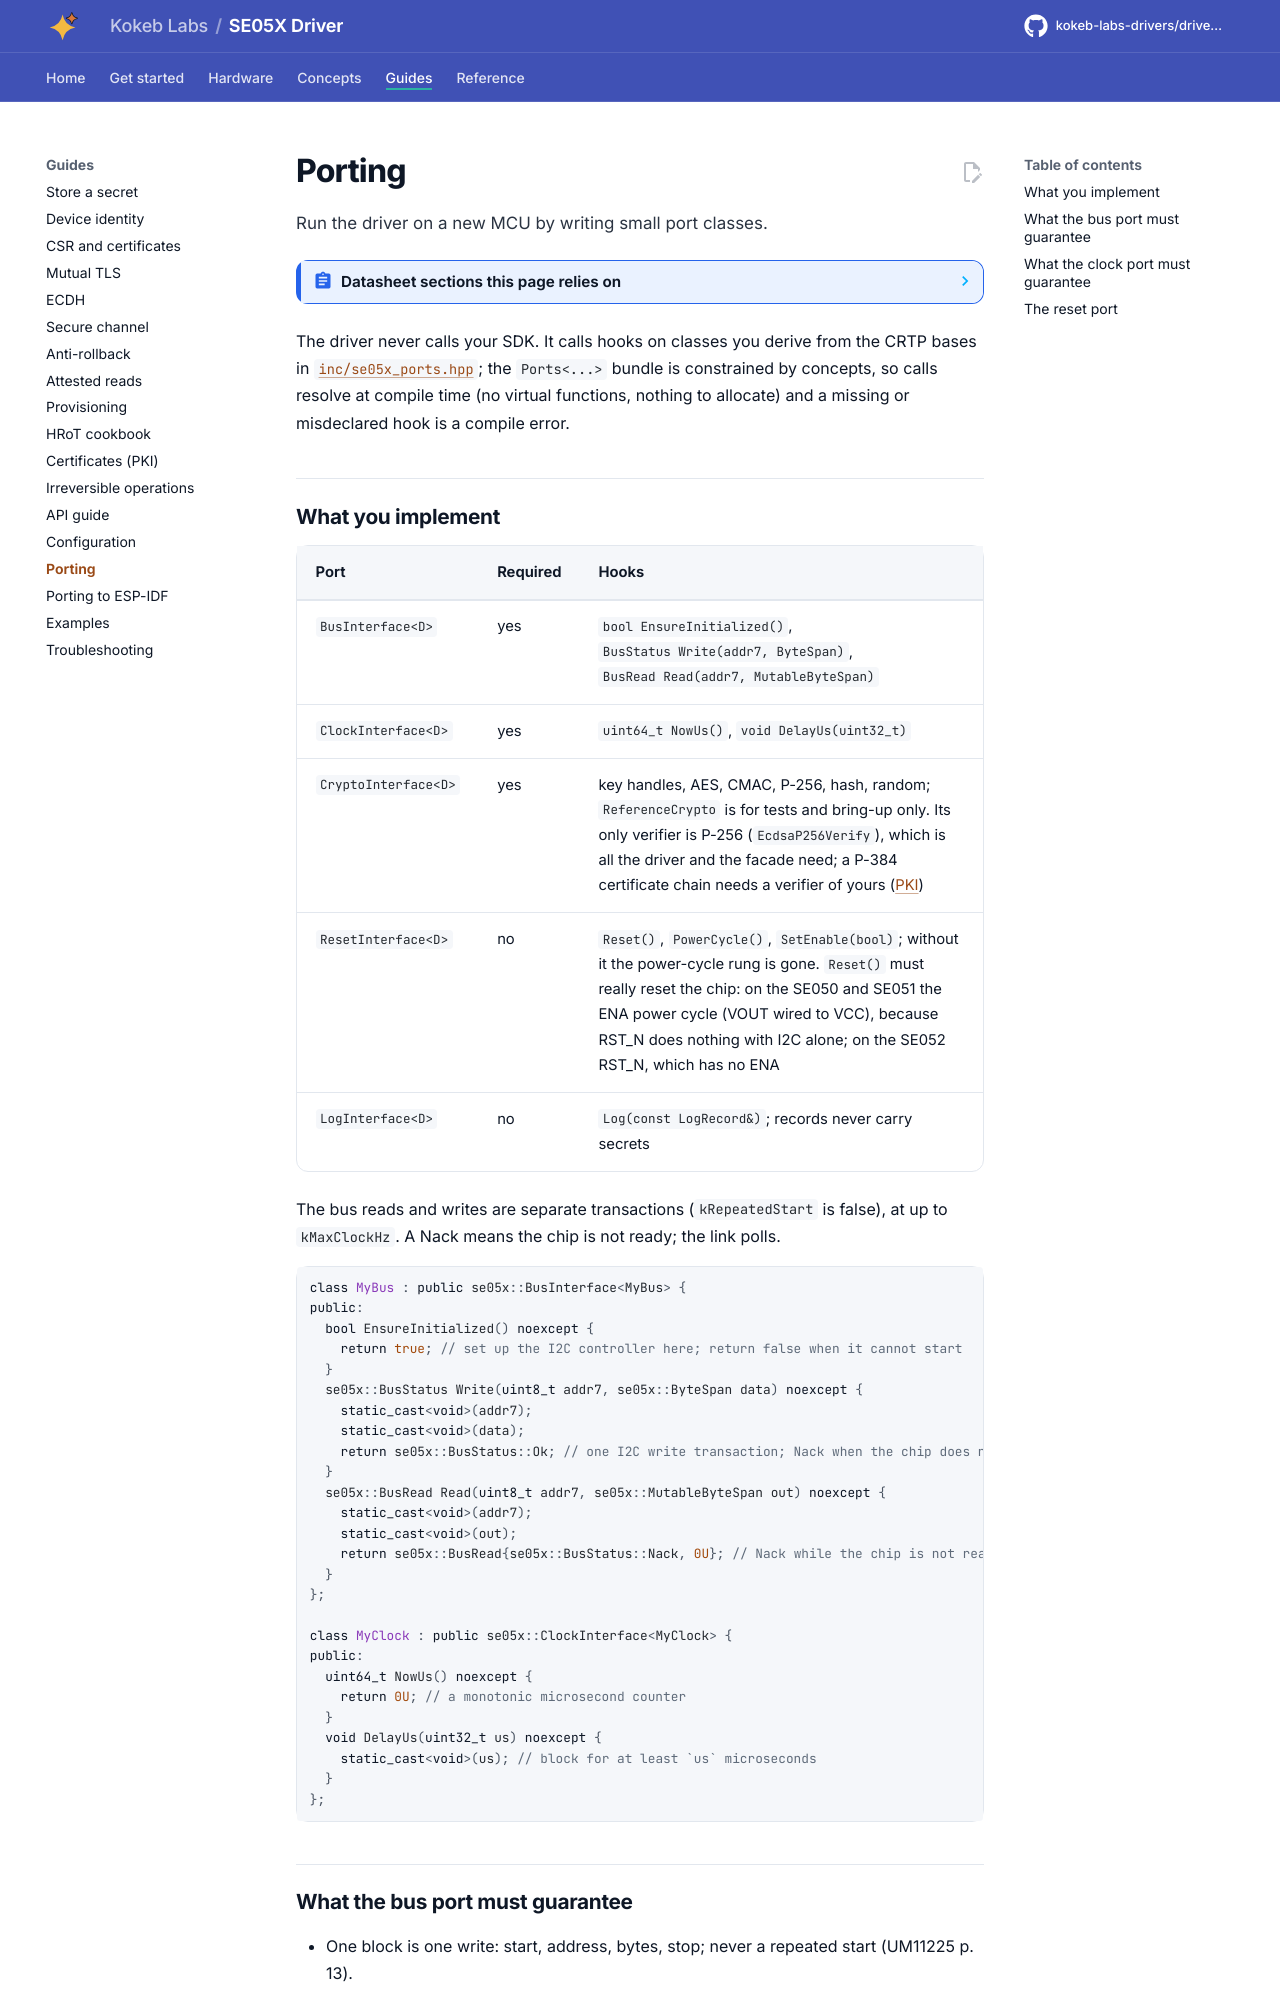

repository: kokeb-labs-drivers/driver-se05x · page: v0.1.0-rc.2/porting/index.html · generator: mkdocs

# Porting

Run the driver on a new MCU by writing small port classes.

<!-- generated: datasheet-refs -->
??? abstract "Datasheet sections this page relies on"

    - RST_N has no effect when only I2C is enabled: NXP SE050-DATASHEET Rev. 3.8, 4.2 ISO7816 and ISO14443 interface, p. 9
    - ENA low time and glitches: NXP SE050-DATASHEET Rev. 3.8, Table 14 AC characteristics, p. 18
    - SE052 RST_N reset pulse width: NXP SE052 Rev. 1.5, Table 14 AC characteristics, p. 20
    - I2C.1 lock-up after a second command, I2C.2 no empty frame: NXP SE050_Erratasheet Rev. 1.0, 3.1, 3.2, p. 7
    - I2C.3 lines high around a soft reset, I2C.4 SCL before SDA: NXP SE050_Erratasheet Rev. 1.0, 3.3, 3.4, p. 8
    - One block per I2C write, no repeated start: NXP UM11225 Rev. 1.2, 3.1.1.1 SE I2C Receive State, Figure 4, p. 13
    - Polling with one-byte reads after MPOT: NXP UM11225 Rev. 1.2, 3.1.1.2 SE I2C Processing State, p. 14
    - Timeouts and waiting time extensions: NXP AN13030 Rev. 2.7, 2.10, p. 9

    All of them, with the driver API for each: [Datasheet map](datasheet.md).
<!-- /generated -->
The driver never calls your SDK. It calls hooks on classes you derive from the CRTP bases in
[`inc/se05x_ports.hpp`](../inc/se05x_ports.hpp); the `Ports<...>` bundle is constrained by concepts, so calls resolve
at compile time (no virtual functions, nothing to allocate) and a missing or misdeclared hook is a compile error.

## What you implement

| Port | Required | Hooks |
| --- | --- | --- |
| `BusInterface<D>` | yes | `bool EnsureInitialized()`, `BusStatus Write(addr7, ByteSpan)`, `BusRead Read(addr7, MutableByteSpan)` |
| `ClockInterface<D>` | yes | `uint64_t NowUs()`, `void DelayUs(uint32_t)` |
| `CryptoInterface<D>` | yes | key handles, AES, CMAC, P-256, hash, random; `ReferenceCrypto` is for tests and bring-up only. Its only verifier is P-256 (`EcdsaP256Verify`), which is all the driver and the facade need; a P-384 certificate chain needs a verifier of yours ([PKI](pki.md)) |
| `ResetInterface<D>` | no | `Reset()`, `PowerCycle()`, `SetEnable(bool)`; without it the power-cycle rung is gone. `Reset()` must really reset the chip: on the SE050 and SE051 the ENA power cycle (VOUT wired to VCC), because RST_N does nothing with I2C alone; on the SE052 RST_N, which has no ENA |
| `LogInterface<D>` | no | `Log(const LogRecord&)`; records never carry secrets |

The bus reads and writes are separate transactions (`kRepeatedStart` is false), at up to `kMaxClockHz`. A Nack means
the chip is not ready; the link polls.

```cpp
--8<-- "tests/docs/my_port.hpp:port"
```
